Run: headless pygame with SDL's dummy video driver; simulated clock (each Clock.tick advances the game by its frame time, no real sleeping); random seed 0; keys injected as events and as key.get_pressed() state; mouse plan: one left click at the window centre at the start of phase 2, then a move to the lower-right quarter at the start of phase 3.
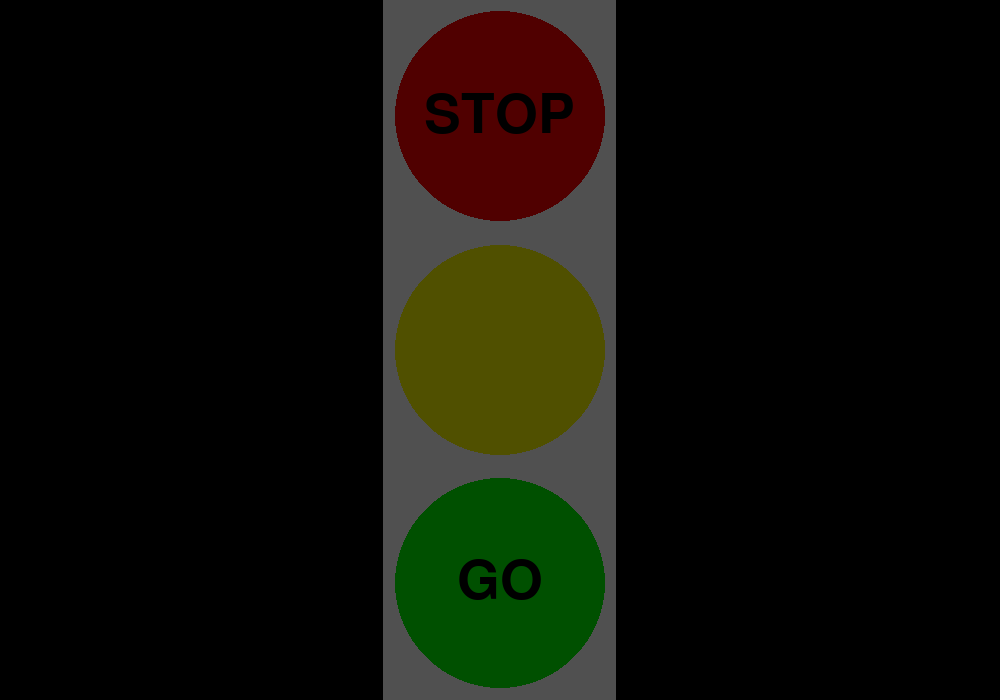
Frame 1 of 4 · flips 1–60 · no input
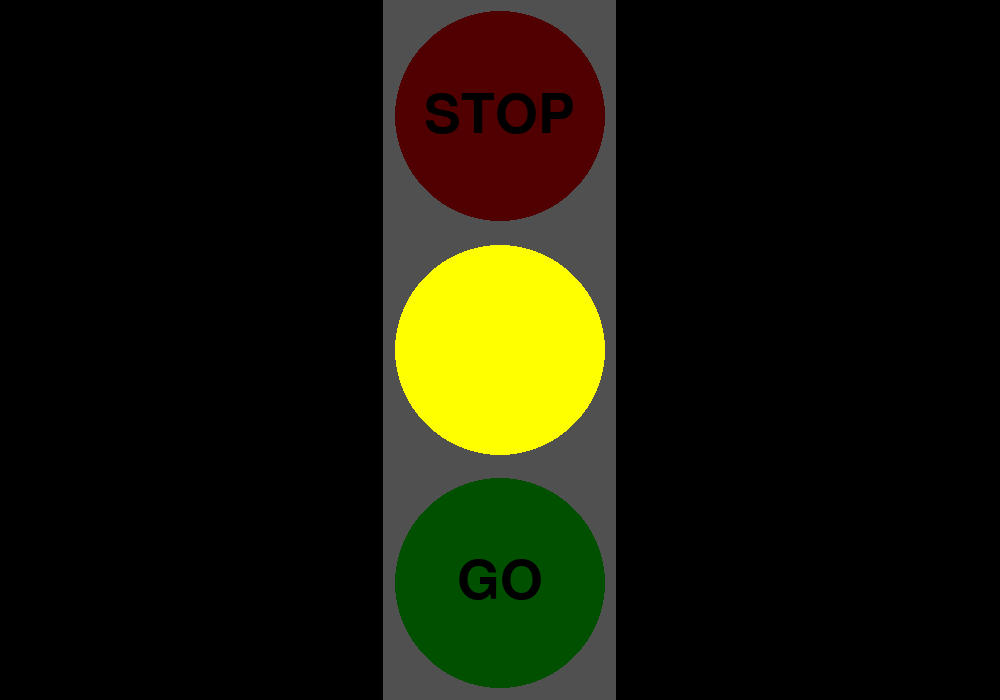
Frame 2 of 4 · flips 61–180 · clicked the window centre · tapped SPACE, RETURN · held RIGHT (→), D
Frame 3 of 4 · flips 181–300 · moved the mouse to the lower-right quarter · held DOWN (↓), S · screen unchanged from frame 2, image omitted
Frame 4 of 4 · flips 301–420 · held LEFT (←), A, UP (↑), W · screen unchanged from frame 3, image omitted

The pygame program that drew these frames:

import pygame
from pygame.locals import * # Constants like QUIT, K_ESCAPE
from pygame.math import Vector2

# Constants
BG_COLOR = (0,0,0)

# Timing
FPS = 60
dt = 1/FPS  # timestep
clock = pygame.time.Clock()

# Initialize
pygame.init()
pygame.font.init()
#print(pygame.font.get_fonts())
'''
For Font:
- step 1 is to create a font
- step 2 is to render text with that font
'''

font = pygame.font.SysFont('impact', 80, False, False)

# Create window
window = pygame.display.set_mode([1000,700]) # params - size of window

# MAIN LOOP
state = "off"
while state != "quit":  # this runs once per frame
    # GRAPHICS
    # Clear the graphics window
    window.fill(BG_COLOR)
    # Draw everything

    # Draw grey rectangle
    height = window.get_height()
    width = height / 3
    y = 0 # top of the screen
    centerx = window.get_width() / 2
    x = centerx - width / 2
    pygame.draw.rect(window, (80, 80, 80), (x, y, width, height))
    
    # Draw circles
    radius = width / 2 * .9
    red = (255, 0, 0) if state == "red" else (80, 0, 0)
    yellow = (255, 255, 0) if state == "yellow" else (80, 80, 0)
    green = (0, 255, 0) if state == "green" else (0, 80, 0)

    red_center = Vector2(centerx, (0 + .5) * width)
    yellow_center = Vector2(centerx, (1 + .5) * width)
    green_center = Vector2(centerx, (2 + .5) * width)
    pygame.draw.circle(window, red, red_center, radius)
    pygame.draw.circle(window, yellow, yellow_center, radius)
    pygame.draw.circle(window, green, green_center, radius)

    # Draw text
    text = font.render("STOP", True, (0,0,0))
    window.blit(text, red_center - Vector2(text.get_width(), text.get_height())/2)
    
    text = font.render("GO", True, (0,0,0))
    window.blit(text, green_center - Vector2(text.get_width(), text.get_height())/2) # blit means to copy pixels from one surface to another

    # Update the display
    pygame.display.update()
    # Delay to limit frame rate
    clock.tick(FPS)/1000
    
    # EVENTS
    while event := pygame.event.poll():
        # quit event
        if event.type == QUIT or event.type == KEYDOWN and event.key == K_ESCAPE:
            state = "quit"
        # more events
        elif event.type == MOUSEBUTTONDOWN:
            # Is the mouse click inside the rectangle?
            if red_center.distance_to(event.pos) <= radius:
                if state == "green":
                    state = "yellow"
                    pygame.time.set_timer(USEREVENT, 2000, 1) # 2 seconds
                else:
                    state = "red"
            elif yellow_center.distance_to(event.pos) <= radius:
                state = "yellow"
                pygame.time.set_timer(USEREVENT, 2000, 1) # cancels the USEREVENT timer
            elif green_center.distance_to(event.pos) <= radius:
                state = "green"
            elif abs(Vector2(event.pos).x - centerx) > width /2:
                state = "off"
        elif event.type == USEREVENT and state == "yellow":
            state = "red"
